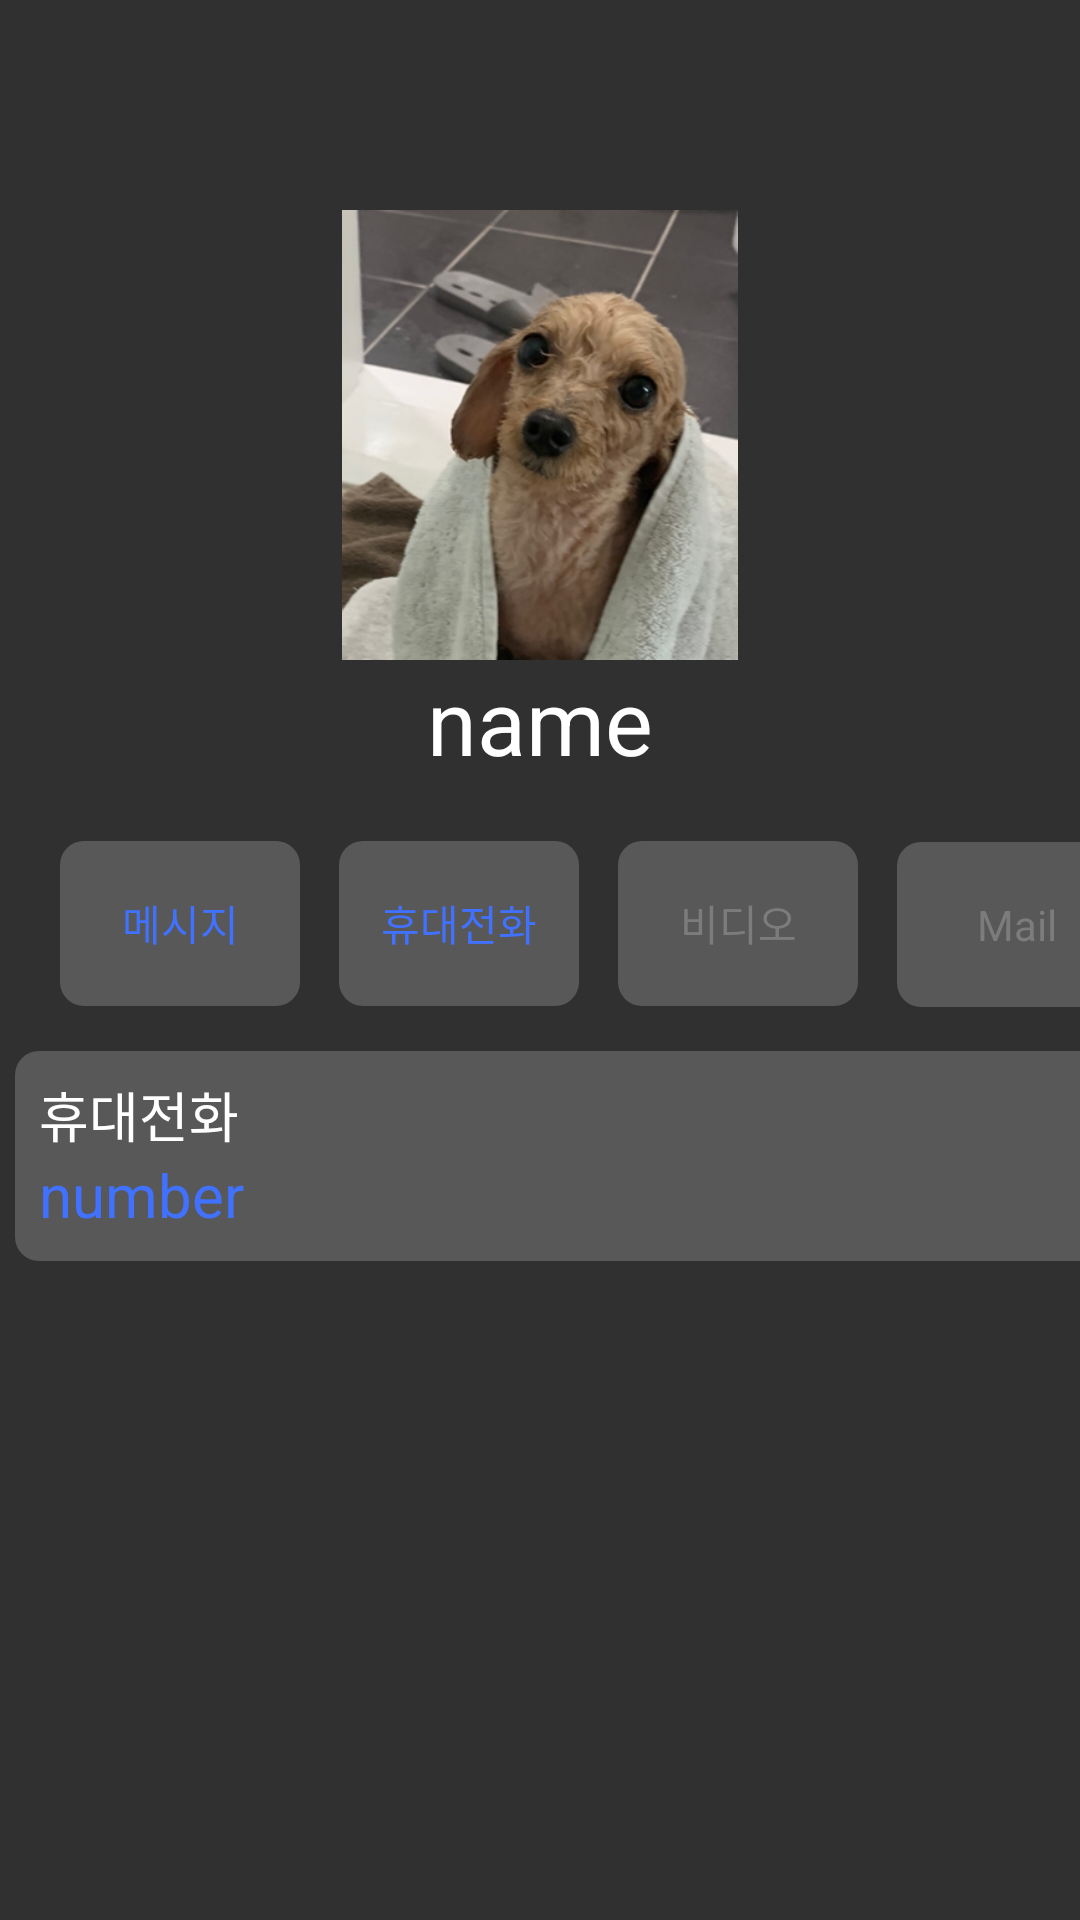

Android layout source for this screen:
<!-- AndroidManifest.xml: application theme Theme.AppCompat.NoActionBar -->
<!-- res/layout/activity_sub.xml -->
<?xml version="1.0" encoding="utf-8"?>
<LinearLayout xmlns:android="http://schemas.android.com/apk/res/android"
    android:layout_width="match_parent"
    android:layout_height="match_parent"
    android:orientation="vertical"
    android:theme="@android:style/Theme.Black.NoTitleBar"
    >



        <ImageView
            android:layout_width="150dp"
            android:layout_height="150dp"
            android:layout_gravity="center"
            android:layout_marginTop="70dp"
            android:src="@drawable/im3"/>

        <LinearLayout
            android:layout_width="match_parent"
            android:layout_height="wrap_content"
            android:orientation="vertical"
            android:gravity="center">

            <TextView
                android:id="@+id/username"
                android:layout_width="wrap_content"
                android:layout_height="wrap_content"
                android:textColor="#FFFFFF"
                android:layout_marginBottom="20dp"
                android:textSize="30sp"
                android:text="name" />
        </LinearLayout>

    <LinearLayout
        android:layout_width="match_parent"

        android:layout_height="70dp">
    <Button
        android:id="@+id/message"
        android:layout_marginLeft="20dp"
        android:background="@drawable/btn_phone"
        android:textColor="#4071FF"
        android:layout_marginRight="13dp"
        android:layout_width="80dp"
        android:text="메시지"
        android:layout_height="55dp"/>
        <Button
            android:id="@+id/call"
            android:layout_marginRight="13dp"
            android:textColor="#4071FF"
            android:text="휴대전화"
            android:background="@drawable/btn_phone"
            android:layout_width="80dp"
            android:layout_height="55dp"/>

        <Button
            android:layout_marginRight="13dp"
            android:background="@drawable/btn_phone"
            android:textColor="#7C7C7C"
            android:layout_width="80dp"
            android:text="비디오"
            android:layout_height="55dp"/>

        <Button
            android:background="@drawable/btn_phone"
            android:text="Mail"
            android:textColor="#7C7C7C"
            android:layout_width="80dp"
            android:layout_height="55dp"/>

    </LinearLayout>
            <LinearLayout
                android:padding="8dp"
               android:layout_marginLeft="5dp"
                android:layout_width="400dp"
                android:layout_height="70dp"
                android:background="@drawable/btn_phone"
                android:orientation="vertical">
                <TextView
                    android:layout_width="match_parent"
                    android:layout_height="wrap_content"
                    android:textSize="18sp"
                    android:textColor="@color/white"
                    android:text="휴대전화"/>
            <TextView
                android:id="@+id/usernumber"
                android:gravity="start"
                android:layout_width="match_parent"
                android:layout_height="wrap_content"
                android:text="number"
                android:textColor="#4071FF"
                android:textSize="20sp" />


    </LinearLayout>



</LinearLayout>
<!-- resources referenced by this layout -->
<resources>
  <color name="white">#FFFFFFFF</color>
  <!-- drawable btn_phone (drawable) -->
  <?xml version="1.0" encoding="utf-8"?>
  <shape xmlns:android="http://schemas.android.com/apk/res/android"
      android:shape="rectangle" android:padding = "8dp">
      
      <solid android:color="#585858"/>
      
      <corners
          android:bottomLeftRadius="8dp"
          android:bottomRightRadius="8dp"
          android:topLeftRadius="8dp"
          android:topRightRadius="8dp"/>
      
  
  
  </shape>
  <!-- drawable im3: jpg bitmap (drawable-v24, 223186 bytes) -->
</resources>
